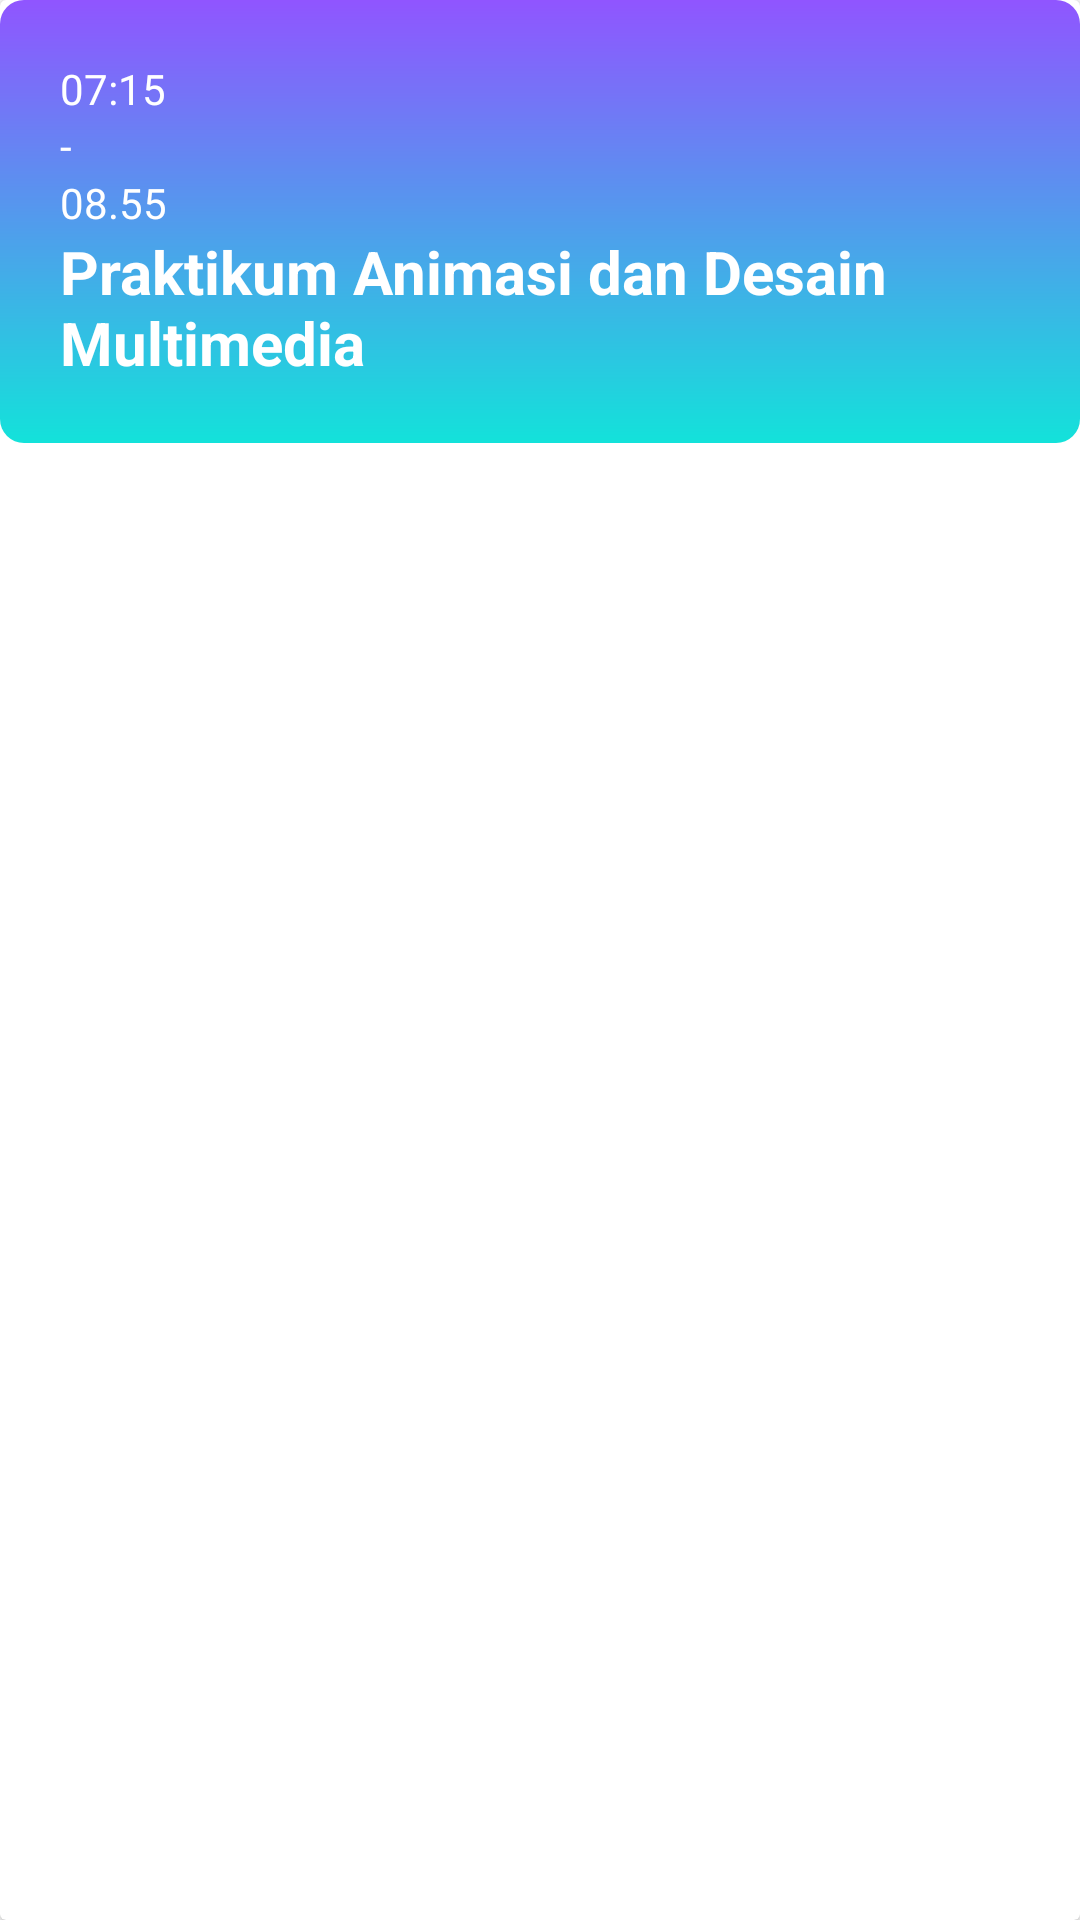

Write the Android layout XML for this screen, with the resource values it uses.
<!-- AndroidManifest.xml: application theme Theme.ScheduleApp -->
<!-- res/layout/card_item.xml -->
<?xml version="1.0" encoding="utf-8"?>
<androidx.cardview.widget.CardView xmlns:android="http://schemas.android.com/apk/res/android"
    android:layout_width="match_parent"
    android:layout_height="wrap_content"
    android:layout_margin="6dp">

    <LinearLayout
        android:layout_width="match_parent"
        android:layout_height="wrap_content"
        android:id="@+id/card_item"
        android:orientation="vertical"
        android:background="@drawable/gradient_bg"
        android:padding="20dp">

        <TextView
            android:layout_width="wrap_content"
            android:layout_height="wrap_content"
            android:id="@+id/tv_id"
            android:text="ID"
            android:visibility="gone" />

        <TextView
            android:layout_width="wrap_content"
            android:layout_height="wrap_content"
            android:id="@+id/tv_wktMulai"
            android:text="07:15"
            android:textColor="@color/white"
            android:textStyle="normal" />

        <TextView
            android:layout_width="wrap_content"
            android:layout_height="wrap_content"
            android:text="-"
            android:textColor="@color/white"
            android:textStyle="normal" />

        <TextView
            android:layout_width="wrap_content"
            android:layout_height="wrap_content"
            android:id="@+id/tv_wktSelesai"
            android:text="08.55"
            android:textColor="@color/white"
            android:textStyle="normal" />

        <TextView
            android:layout_width="wrap_content"
            android:layout_height="wrap_content"
            android:id="@+id/tv_Jadwal"
            android:text="Praktikum Animasi dan Desain Multimedia"
            android:textStyle="bold"
            android:textColor="@color/white"
            android:textSize="20sp"/>
    </LinearLayout>

</androidx.cardview.widget.CardView>
<!-- resources referenced by this layout -->
<resources>
  <color name="white">#FFFFFFFF</color>
  
      //tambahan
  <!-- drawable gradient_bg (drawable) -->
  <?xml version="1.0" encoding="utf-8"?>
  <shape xmlns:android="http://schemas.android.com/apk/res/android">
      <gradient
          android:type="linear"
          android:angle="-45"
          android:startColor="#9055FF"
          android:endColor="#13E2DA" />
      <corners android:radius="8dp" />
  </shape>
  <style name="Theme.ScheduleApp" parent="Theme.MaterialComponents.Light.NoActionBar">
          
          <item name="colorPrimary">@color/purple_500</item>
          <item name="colorPrimaryVariant">@color/purple_700</item>
          <item name="colorOnPrimary">@color/white</item>
          
          <item name="colorSecondary">@color/teal_200</item>
          <item name="colorSecondaryVariant">@color/teal_700</item>
          <item name="colorOnSecondary">@color/black</item>
          
          <item name="android:statusBarColor" tools:targetApi="l">?attr/colorPrimaryVariant</item>
          
      </style>
  <color name="purple_500">#FF6200EE</color>
  <color name="purple_700">#FF3700B3</color>
  <color name="teal_200">#FF03DAC5</color>
  <color name="teal_700">#FF018786</color>
  <color name="black">#FF000000</color>
</resources>
